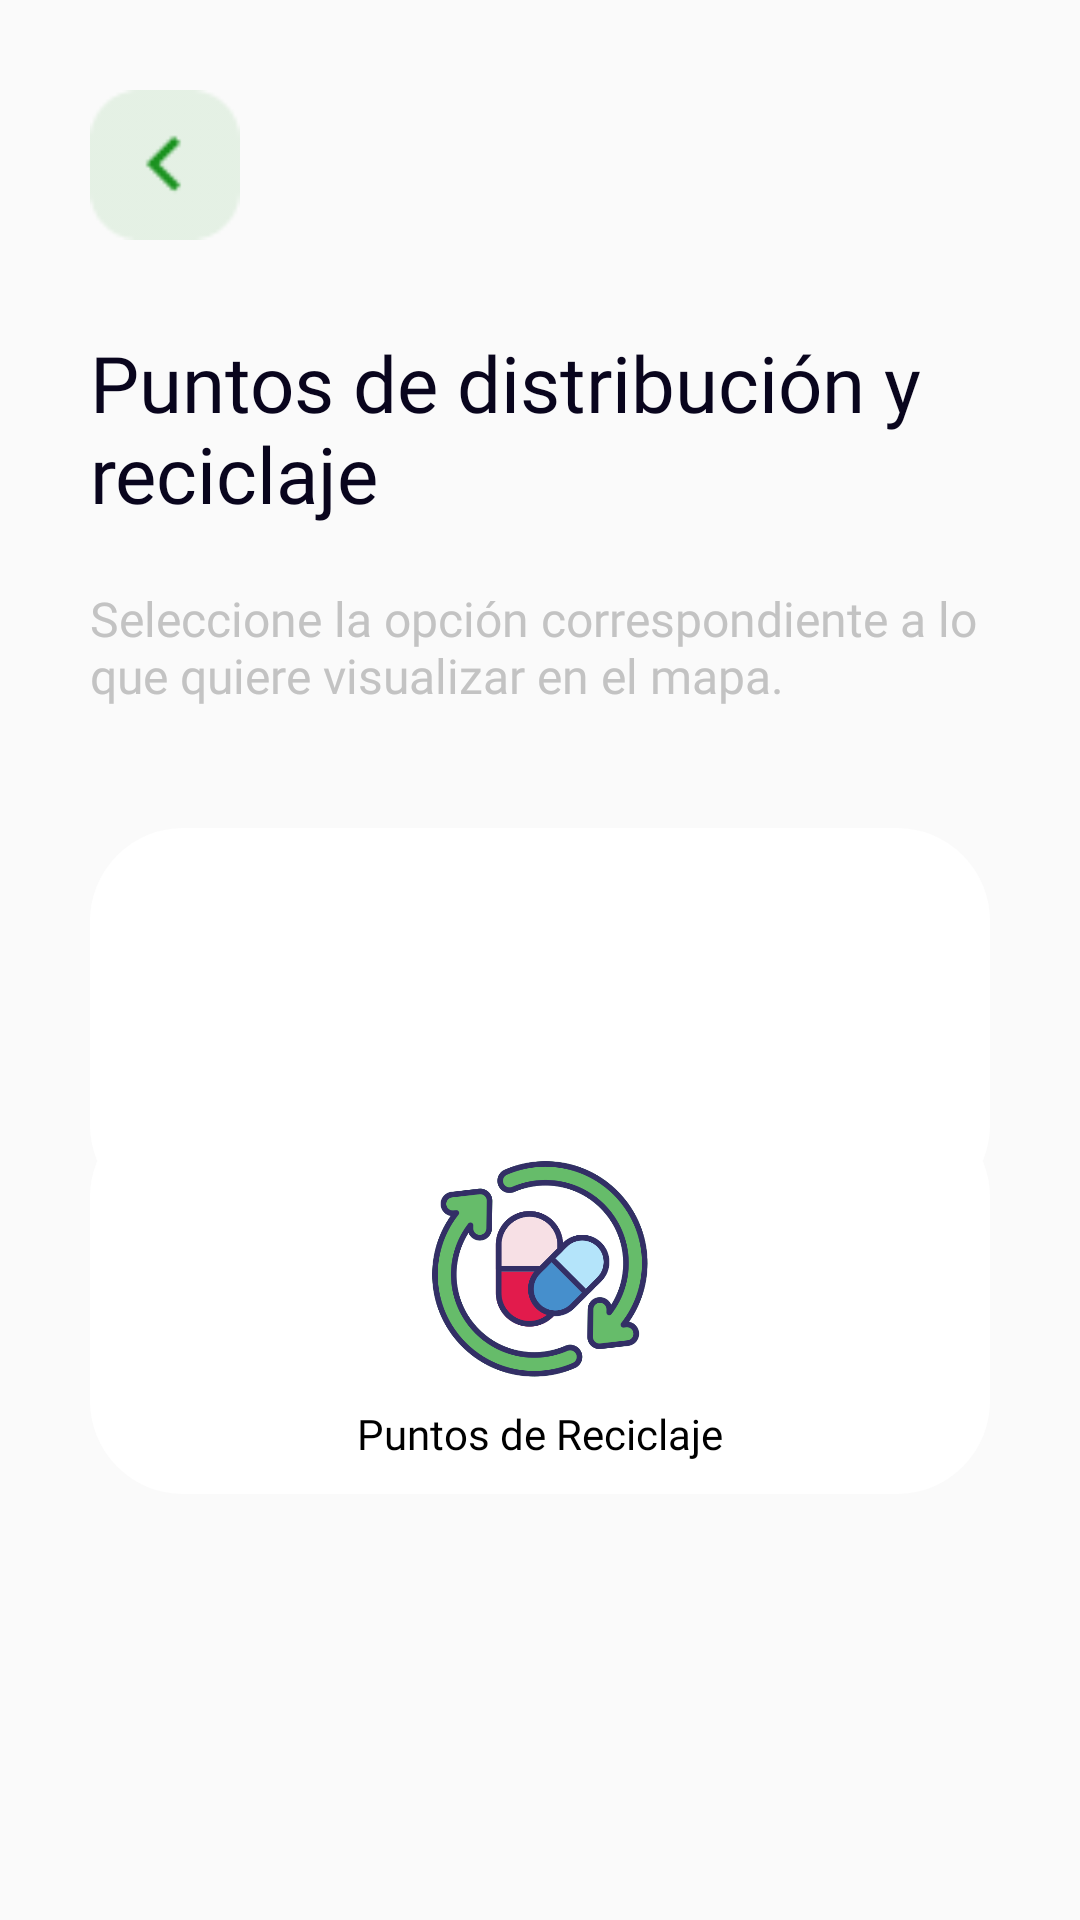

Produce the Android XML layout that renders to this screen, including the resource entries it uses.
<!-- AndroidManifest.xml: application theme Theme.MedicaMeApp -->
<!-- res/layout/activity_distribucion_yreciclaje.xml -->
<?xml version="1.0" encoding="utf-8"?>
<androidx.constraintlayout.widget.ConstraintLayout xmlns:android="http://schemas.android.com/apk/res/android"
    xmlns:app="http://schemas.android.com/apk/res-auto"
    xmlns:tools="http://schemas.android.com/tools"
    android:layout_width="match_parent"
    android:layout_height="match_parent"
    android:padding="30dp"
    tools:context=".DistribucionYReciclaje">

    <Button
        android:id="@+id/backButtonDistribucionYReciclaje"
        android:layout_width="50sp"
        android:layout_height="50sp"
        android:background="@drawable/iconback"
        android:fontFamily="@font/roboto_bold"
        android:textColor="@color/buttonTextColor"
        android:textSize="20sp"
        app:layout_constraintStart_toStartOf="parent"
        app:layout_constraintTop_toTopOf="parent" >
    </Button>

    <TextView
        android:id="@+id/InstruccionInicialDistribucionYReciclaje"
        android:layout_width="wrap_content"
        android:layout_height="wrap_content"
        android:layout_marginTop="30dp"
        android:fontFamily="@font/roboto_bold"
        android:text="@string/InstruccionesInicialesDistribucionYReciclaje"
        android:textColor="@color/boldTextColor"
        android:textSize="26sp"
        app:layout_constraintEnd_toEndOf="parent"
        app:layout_constraintStart_toStartOf="parent"
        app:layout_constraintTop_toBottomOf="@+id/backButtonDistribucionYReciclaje"></TextView>

    <TextView
        android:id="@+id/InstruccionesSecundariasDistribucionYReciclaje"
        android:layout_width="wrap_content"
        android:layout_height="wrap_content"
        android:layout_marginTop="20dp"
        android:fontFamily="@font/roboto_medium"
        android:text="@string/InstruccionesSecundariasDistribucionYReciclaje"
        android:textColor="@color/regularTextColor"
        android:textSize="16sp"
        app:layout_constraintEnd_toEndOf="parent"
        app:layout_constraintStart_toStartOf="parent"
        app:layout_constraintTop_toBottomOf="@+id/InstruccionInicialDistribucionYReciclaje">
    </TextView>

    <FrameLayout
        android:id="@+id/framePuntosDeDistribucion"
        android:layout_width="match_parent"
        android:layout_height="130dp"
        android:layout_marginTop="40dp"
        android:background="@drawable/rounded_frame_layout"
        app:layout_constraintEnd_toEndOf="parent"
        app:layout_constraintStart_toStartOf="parent"
        app:layout_constraintTop_toBottomOf="@+id/InstruccionesSecundariasDistribucionYReciclaje">

        <ImageButton
            android:id="@+id/puntosDeDistribucionDistribucionYReciclaje"
            android:layout_width="80dp"
            android:layout_height="80dp"
            android:layout_gravity="center"
            android:layout_marginBottom="10dp"
            android:background="@color/white"
            android:contentDescription="Ver donde estan los puntos de distribucion"
            android:scaleType="fitCenter"
            app:srcCompat="@drawable/pharmacy" >
        </ImageButton>

        <TextView
            android:id="@+id/textoPuntosDeDistribucionDistribucionYReciclaje"
            android:layout_width="wrap_content"
            android:layout_height="wrap_content"
            android:layout_gravity="center"
            android:layout_marginTop="45dp"
            android:fontFamily="@font/roboto_medium"
            android:text="@string/PuntosDeDistribucionDistribucionYReciclaje"
            android:textColor="@color/black">
        </TextView>
    </FrameLayout>

    <FrameLayout
        android:layout_width="match_parent"
        android:layout_height="130dp"
        android:layout_marginBottom="150dp"
        android:background="@drawable/rounded_frame_layout"
        app:layout_constraintBottom_toBottomOf="parent"
        app:layout_constraintEnd_toEndOf="parent"
        app:layout_constraintStart_toStartOf="parent"
        app:layout_constraintTop_toBottomOf="@+id/framePuntosDeDistribucion">


        <ImageButton
            android:id="@+id/puntosDeReciclajeDistribucionYReciclaje"
            android:layout_width="80dp"
            android:layout_height="80dp"
            android:layout_gravity="center"
            android:layout_marginBottom="10dp"
            android:background="@color/white"
            android:contentDescription="Ver donde se encuentran los puntos de reciclaje"
            android:scaleType="fitCenter"
            app:srcCompat="@drawable/recyclepills" >
        </ImageButton>

        <TextView
            android:id="@+id/textoPuntosDeReciclajeDistribucionYReciclaje"
            android:layout_width="wrap_content"
            android:layout_height="wrap_content"
            android:layout_gravity="center"
            android:layout_marginTop="45dp"
            android:fontFamily="@font/roboto_medium"
            android:text="@string/PuntosDeReciclajeDistribucionYReciclaje"
            android:textColor="@color/black" >
        </TextView>
    </FrameLayout>


</androidx.constraintlayout.widget.ConstraintLayout>
<!-- resources referenced by this layout -->
<resources>
  <color name="black">#FF000000</color>
  <color name="boldTextColor">#09051D</color>
  <color name="buttonTextColor">#1B911F</color>
  <color name="regularTextColor">#C3C3C3</color>
  <color name="white">#FFFFFFFF</color>
  <!-- drawable iconback: png bitmap (drawable, 871 bytes) -->
  <!-- drawable recyclepills: png bitmap (drawable, 48447 bytes) -->
  <!-- drawable rounded_frame_layout (drawable) -->
  <?xml version="1.0" encoding="UTF-8"?>
  <shape xmlns:android="http://schemas.android.com/apk/res/android">
      <solid android:color="#FFFFFF"/>
  
      <stroke android:width="2dp"
          android:color="#FFFFFF"/>
  
      <padding android:left="2dp"
          android:top="2dp"
          android:right="2dp"
          android:bottom="2dp"/>
  
      <corners android:radius="30dp" />
  </shape>
  <string name="InstruccionesInicialesDistribucionYReciclaje">Puntos de distribución y reciclaje</string>
  <string name="InstruccionesSecundariasDistribucionYReciclaje">Seleccione la opción correspondiente a lo que quiere visualizar en el mapa.</string>
  <string name="PuntosDeDistribucionDistribucionYReciclaje">Puntos de Distribución</string>
  <string name="PuntosDeReciclajeDistribucionYReciclaje">Puntos de Reciclaje</string>
  <style name="Theme.MedicaMeApp" parent="Theme.AppCompat.Light.NoActionBar">
          
          <item name="colorPrimary">@color/purple_500</item>
          <item name="colorPrimaryVariant">@color/purple_700</item>
          <item name="colorOnPrimary">@color/white</item>
          
          <item name="colorSecondary">@color/teal_200</item>
          <item name="colorSecondaryVariant">@color/teal_700</item>
          <item name="colorOnSecondary">@color/black</item>
          
          <item name="android:statusBarColor">?attr/colorPrimaryVariant</item>
          
      </style>
  <color name="purple_500">#FF6200EE</color>
  <color name="purple_700">#FF3700B3</color>
  <color name="teal_200">#FF03DAC5</color>
  <color name="teal_700">#FF018786</color>
</resources>
